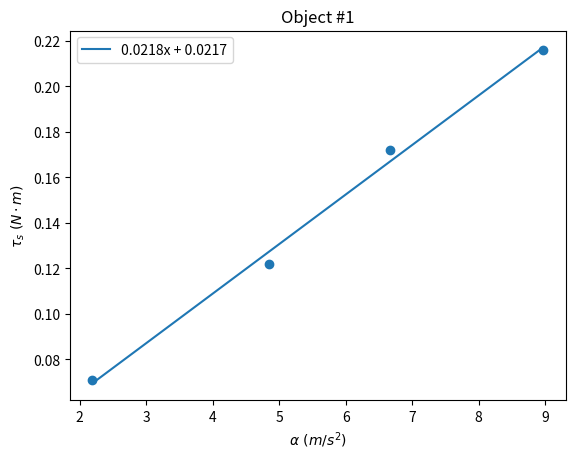

The script that saved this image:
import matplotlib.pyplot as plt
from scipy.optimize import curve_fit
import numpy as np

x1 = [2.19, 4.85, 6.67, 8.97]
y1 = [0.071, 0.122, 0.172, 0.216]


plt.scatter(x1, y1)
data = curve_fit(lambda x, a, b: a * x + b, x1, y1, [1,1])
x_data = np.linspace(min(x1), max(x1))
y_data = [ data[0][0] * i + data[0][1] for i in x_data]
print(data[0])

plt.title("Object #1")
plt.plot(x_data, y_data, label=f"{round(data[0][0], 4)}x + {round(data[0][1], 4)}")
plt.legend(loc="upper left")
plt.ylabel(r"$\tau_{s} \ (N \cdot m)$")
plt.xlabel(r"$\alpha \ (m/s^2)$")
plt.show()


